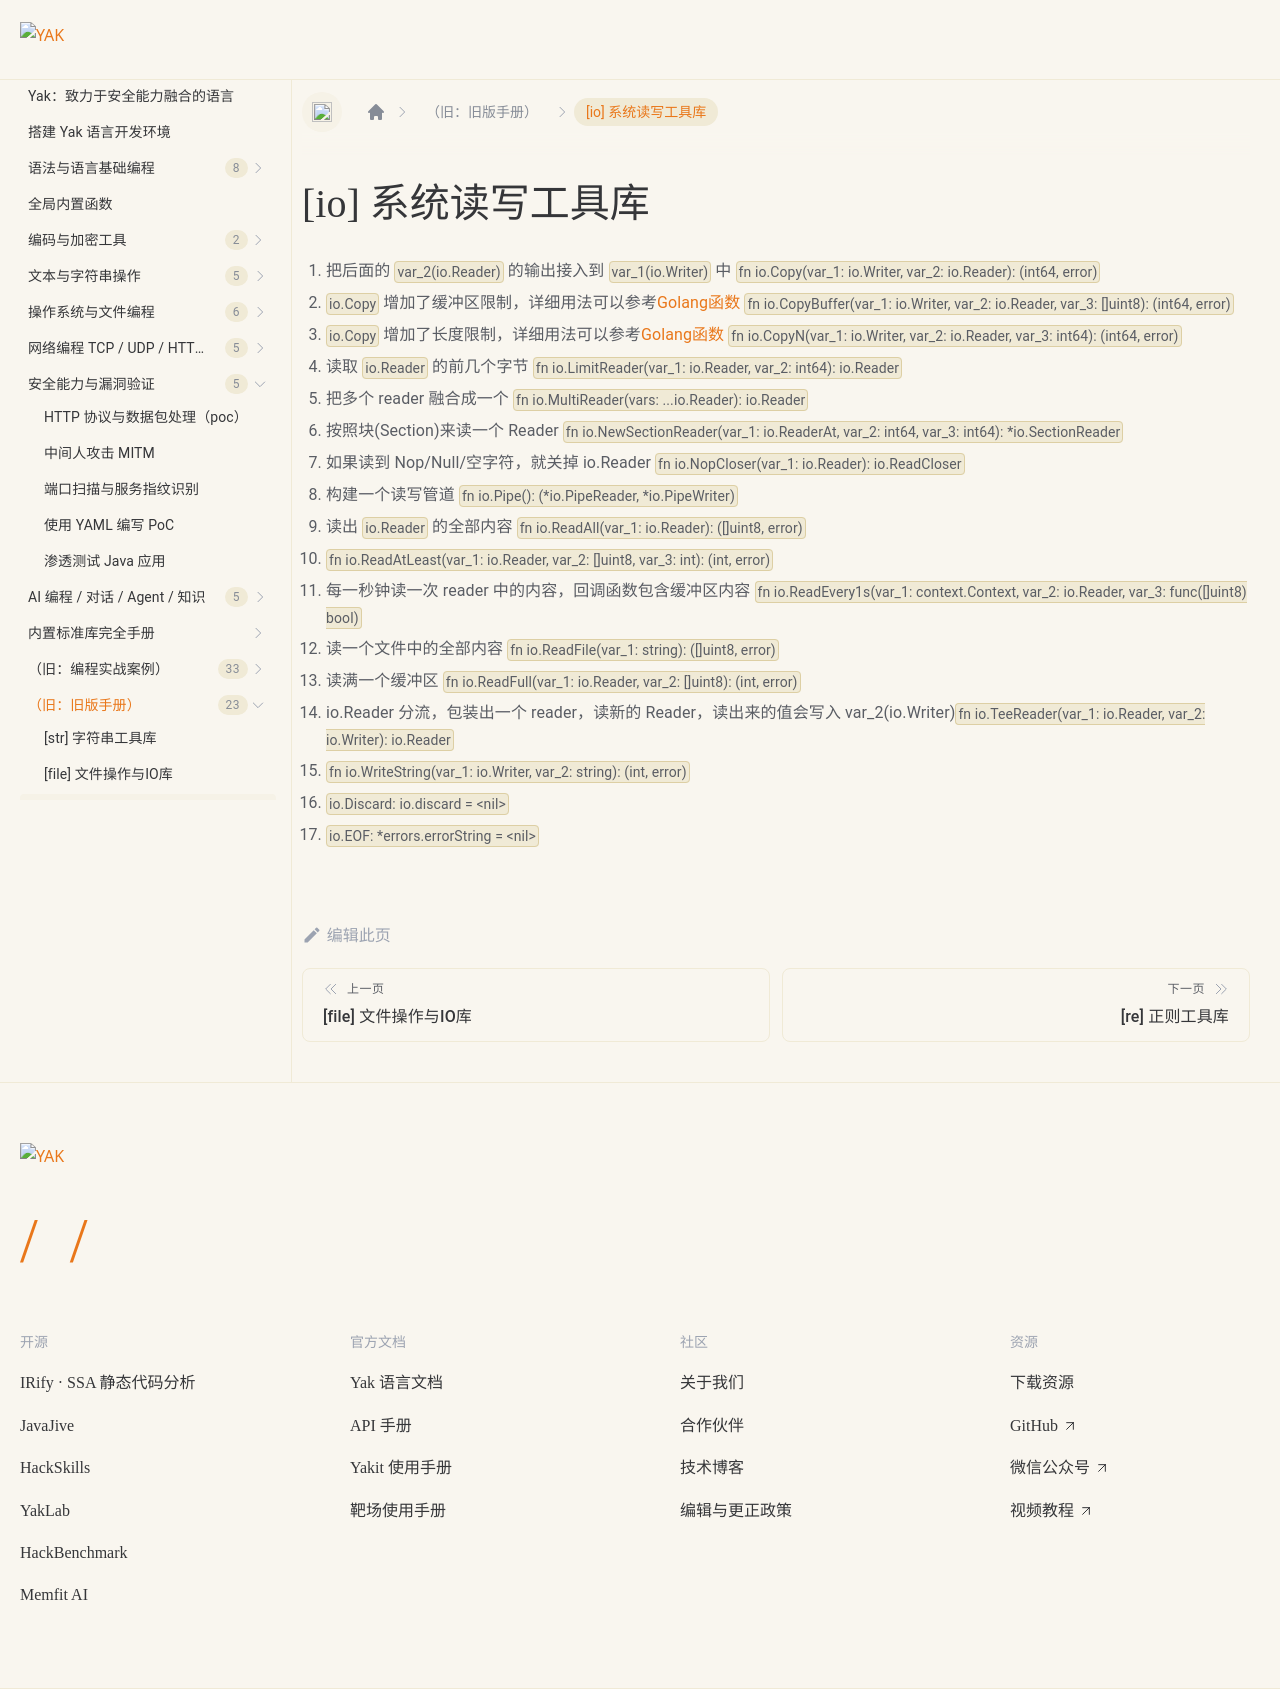

repository: yaklang/yaklang.github.io · page: docs/buildinlibs/lib_io/index.html · generator: docusaurus

---
sidebar_position: 4
---

# [io] 系统读写工具库

1. 把后面的 `var_2(io.Reader)` 的输出接入到 `var_1(io.Writer)` 中 `fn io.Copy(var_1: io.Writer, var_2: io.Reader): (int64, error)`
1. `io.Copy` 增加了缓冲区限制，详细用法可以参考[Golang函数](https://golang.org/pkg/io/#CopyBuffer) `fn io.CopyBuffer(var_1: io.Writer, var_2: io.Reader, var_3: []uint8): (int64, error)`
1. `io.Copy` 增加了长度限制，详细用法可以参考[Golang函数](https://golang.org/pkg/io/#CopyN) `fn io.CopyN(var_1: io.Writer, var_2: io.Reader, var_3: int64): (int64, error)`
1. 读取 `io.Reader` 的前几个字节 `fn io.LimitReader(var_1: io.Reader, var_2: int64): io.Reader`
1. 把多个 reader 融合成一个 `fn io.MultiReader(vars: ...io.Reader): io.Reader`
1. 按照块(Section)来读一个 Reader `fn io.NewSectionReader(var_1: io.ReaderAt, var_2: int64, var_3: int64): *io.SectionReader`
1. 如果读到 Nop/Null/空字符，就关掉 io.Reader `fn io.NopCloser(var_1: io.Reader): io.ReadCloser`
1. 构建一个读写管道 `fn io.Pipe(): (*io.PipeReader, *io.PipeWriter)`
1. 读出 `io.Reader` 的全部内容 `fn io.ReadAll(var_1: io.Reader): ([]uint8, error)`
1. `fn io.ReadAtLeast(var_1: io.Reader, var_2: []uint8, var_3: int): (int, error)`
1. 每一秒钟读一次 reader 中的内容，回调函数包含缓冲区内容 `fn io.ReadEvery1s(var_1: context.Context, var_2: io.Reader, var_3: func([]uint8) bool)`
1. 读一个文件中的全部内容 `fn io.ReadFile(var_1: string): ([]uint8, error)`
1. 读满一个缓冲区 `fn io.ReadFull(var_1: io.Reader, var_2: []uint8): (int, error)`
1. io.Reader 分流，包装出一个 reader，读新的 Reader，读出来的值会写入 var_2(io.Writer)`fn io.TeeReader(var_1: io.Reader, var_2: io.Writer): io.Reader`
1. `fn io.WriteString(var_1: io.Writer, var_2: string): (int, error)`
1. `io.Discard: io.discard = <nil>`
1. `io.EOF: *errors.errorString = <nil>`
